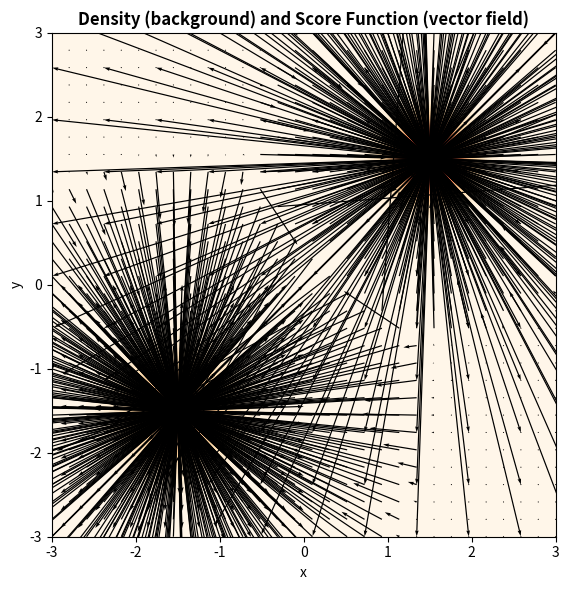

Source code (Python):
import numpy as np
import matplotlib.pyplot as plt
from scipy.stats import multivariate_normal

# 创建一个二维混合高斯分布作为目标密度
mean1 = np.array([1.5, 1.5])
cov1 = np.array([[0.1, 0], [0, 0.1]])
mean2 = np.array([-1.5, -1.5])
cov2 = np.array([[0.2, 0], [0, 0.2]])

rv1 = multivariate_normal(mean1, cov1)
rv2 = multivariate_normal(mean2, cov2)

# 网格
x = np.linspace(-3, 3, 30)
y = np.linspace(-3, 3, 30)
X, Y = np.meshgrid(x, y)
pos = np.dstack((X, Y))

# 密度函数
p = rv1.pdf(pos) + rv2.pdf(pos)

# 计算 score function ∇ log p(x)
# 避免 log(0)，加一个小的 epsilon
eps = 1e-8
grad_x = (-(X - mean1[0]) / cov1[0, 0]) * rv1.pdf(pos) \
         + (-(X - mean2[0]) / cov2[0, 0]) * rv2.pdf(pos)
grad_y = (-(Y - mean1[1]) / cov1[1, 1]) * rv1.pdf(pos) \
         + (-(Y - mean2[1]) / cov2[1, 1]) * rv2.pdf(pos)

# ∇ log p = (∇p) / p
score_x = grad_x / (p + eps)
score_y = grad_y / (p + eps)

# 绘制密度背景和 score 向量场
fig, ax = plt.subplots(figsize=(6, 6))
ax.set_aspect('equal')

# 背景密度（颜色深浅）
ax.contourf(X, Y, p, levels=50, cmap='OrRd')

# score 向量场
ax.quiver(X, Y, score_x, score_y, color='black', scale=15)

ax.set_title("Density (background) and Score Function (vector field)", fontsize=12, fontweight="bold")
ax.set_xlabel("x")
ax.set_ylabel("y")

plt.tight_layout()
plt.savefig("density_score_vector_field.png")
plt.show()
